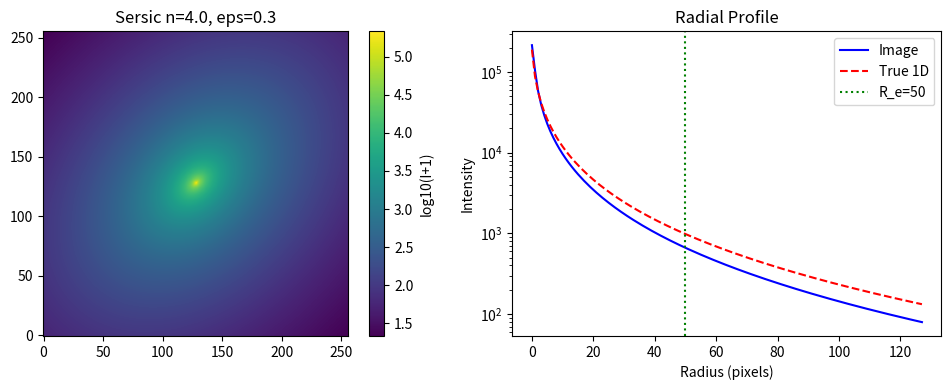

The script that saved this image:
"""
Sersic model generation utilities for benchmarking isophote fitting.

This module provides functions to create 2D Sersic profile images with
proper central region oversampling and optional noise.
"""

import numpy as np
from scipy.special import gammaincinv


def compute_bn(n):
    """
    Compute the Sersic b_n parameter for a given Sersic index.

    The b_n parameter ensures that R_e encloses half of the total luminosity.
    Uses the exact solution via incomplete gamma function inversion.

    Parameters
    ----------
    n : float
        Sersic index.

    Returns
    -------
    float
        The b_n parameter.
    """
    # Exact solution: b_n = gammaincinv(2n, 0.5)
    # For n >= 0.36, this is accurate
    return gammaincinv(2 * n, 0.5)


def sersic_1d(r, I_e, R_e, n):
    """
    Compute the 1D Sersic intensity profile.

    I(r) = I_e * exp(-b_n * ((r/R_e)^(1/n) - 1))

    Parameters
    ----------
    r : float or array
        Radial distance (semi-major axis for elliptical profiles).
    I_e : float
        Intensity at the effective radius.
    R_e : float
        Effective radius.
    n : float
        Sersic index (n=1 exponential, n=4 de Vaucouleurs).

    Returns
    -------
    float or array
        Intensity at radius r.
    """
    b_n = compute_bn(n)
    return I_e * np.exp(-b_n * ((r / R_e) ** (1.0 / n) - 1))


def create_sersic_image(n, R_e, I_e, eps, pa, shape, center=None,
                        oversample=10, oversample_radius=5.0):
    """
    Create a 2D Sersic profile image with central oversampling.

    Parameters
    ----------
    n : float
        Sersic index.
    R_e : float
        Effective radius in pixels.
    I_e : float
        Intensity at the effective radius.
    eps : float
        Ellipticity (1 - b/a).
    pa : float
        Position angle in radians (counter-clockwise from x-axis).
    shape : tuple
        Image shape (height, width).
    center : tuple, optional
        Center coordinates (x0, y0). Default is image center.
    oversample : int
        Oversampling factor for central region (e.g., 10 means 10x10 subpixels).
    oversample_radius : float
        Radius in pixels within which to apply oversampling.

    Returns
    -------
    image : ndarray
        2D Sersic image.
    params : dict
        Dictionary with true parameters for reference.
    """
    h, w = shape

    if center is None:
        x0, y0 = w / 2.0, h / 2.0
    else:
        x0, y0 = center

    image = np.zeros((h, w), dtype=np.float64)

    cos_pa = np.cos(pa)
    sin_pa = np.sin(pa)
    q = 1.0 - eps  # axis ratio b/a

    # Process each pixel
    for iy in range(h):
        for ix in range(w):
            # Distance from center
            dist = np.sqrt((ix - x0)**2 + (iy - y0)**2)

            if dist < oversample_radius:
                # Oversample this pixel
                subpixel_sum = 0.0
                for sy in range(oversample):
                    for sx in range(oversample):
                        # Subpixel coordinates (center of subpixel)
                        sub_x = ix - 0.5 + (sx + 0.5) / oversample
                        sub_y = iy - 0.5 + (sy + 0.5) / oversample

                        # Transform to ellipse frame
                        dx = sub_x - x0
                        dy = sub_y - y0

                        # Rotate to align with major axis
                        x_rot = dx * cos_pa + dy * sin_pa
                        y_rot = -dx * sin_pa + dy * cos_pa

                        # Elliptical radius (semi-major axis equivalent)
                        r = np.sqrt(x_rot**2 + (y_rot / q)**2)

                        # Compute intensity (avoid r=0 singularity for high n)
                        if r < 1e-6:
                            r = 1e-6
                        subpixel_sum += sersic_1d(r, I_e, R_e, n)

                image[iy, ix] = subpixel_sum / (oversample * oversample)
            else:
                # No oversampling needed
                dx = ix - x0
                dy = iy - y0

                x_rot = dx * cos_pa + dy * sin_pa
                y_rot = -dx * sin_pa + dy * cos_pa

                r = np.sqrt(x_rot**2 + (y_rot / q)**2)
                if r < 1e-6:
                    r = 1e-6

                image[iy, ix] = sersic_1d(r, I_e, R_e, n)

    params = {
        'n': n,
        'R_e': R_e,
        'I_e': I_e,
        'eps': eps,
        'pa': pa,
        'x0': x0,
        'y0': y0,
        'shape': shape
    }

    return image, params


def create_sersic_image_vectorized(n, R_e, I_e, eps, pa, shape, center=None,
                                   oversample=10, oversample_radius=5.0):
    """
    Create a 2D Sersic profile image with central oversampling (vectorized version).

    This is a faster version using numpy vectorization.

    Parameters
    ----------
    n : float
        Sersic index.
    R_e : float
        Effective radius in pixels.
    I_e : float
        Intensity at the effective radius.
    eps : float
        Ellipticity (1 - b/a).
    pa : float
        Position angle in radians (counter-clockwise from x-axis).
    shape : tuple
        Image shape (height, width).
    center : tuple, optional
        Center coordinates (x0, y0). Default is image center.
    oversample : int
        Oversampling factor for central region.
    oversample_radius : float
        Radius in pixels within which to apply oversampling.

    Returns
    -------
    image : ndarray
        2D Sersic image.
    params : dict
        Dictionary with true parameters for reference.
    """
    h, w = shape

    if center is None:
        x0, y0 = w / 2.0, h / 2.0
    else:
        x0, y0 = center

    cos_pa = np.cos(pa)
    sin_pa = np.sin(pa)
    q = 1.0 - eps  # axis ratio b/a

    # Create coordinate grid
    y, x = np.mgrid[:h, :w].astype(np.float64)

    # Distance from center for each pixel
    dist = np.sqrt((x - x0)**2 + (y - y0)**2)

    # Identify pixels needing oversampling
    needs_oversample = dist < oversample_radius

    # Process non-oversampled pixels (vectorized)
    dx = x - x0
    dy = y - y0
    x_rot = dx * cos_pa + dy * sin_pa
    y_rot = -dx * sin_pa + dy * cos_pa
    r = np.sqrt(x_rot**2 + (y_rot / q)**2)
    r = np.maximum(r, 1e-6)  # Avoid singularity

    image = sersic_1d(r, I_e, R_e, n)

    # Process oversampled pixels
    oversample_indices = np.where(needs_oversample)
    for iy, ix in zip(*oversample_indices):
        subpixel_sum = 0.0
        for sy in range(oversample):
            for sx in range(oversample):
                sub_x = ix - 0.5 + (sx + 0.5) / oversample
                sub_y = iy - 0.5 + (sy + 0.5) / oversample

                dx_sub = sub_x - x0
                dy_sub = sub_y - y0

                x_rot_sub = dx_sub * cos_pa + dy_sub * sin_pa
                y_rot_sub = -dx_sub * sin_pa + dy_sub * cos_pa

                r_sub = np.sqrt(x_rot_sub**2 + (y_rot_sub / q)**2)
                if r_sub < 1e-6:
                    r_sub = 1e-6

                subpixel_sum += sersic_1d(r_sub, I_e, R_e, n)

        image[iy, ix] = subpixel_sum / (oversample * oversample)

    params = {
        'n': n,
        'R_e': R_e,
        'I_e': I_e,
        'eps': eps,
        'pa': pa,
        'x0': x0,
        'y0': y0,
        'shape': shape
    }

    return image, params


def add_noise(image, snr_at_Re, R_e, I_e, seed=None):
    """
    Add Gaussian noise to an image with specified S/N at the effective radius.

    Parameters
    ----------
    image : ndarray
        Input image.
    snr_at_Re : float
        Signal-to-noise ratio at the effective radius.
    R_e : float
        Effective radius (for reference).
    I_e : float
        Intensity at effective radius (used to compute noise level).
    seed : int, optional
        Random seed for reproducibility.

    Returns
    -------
    noisy_image : ndarray
        Image with added Gaussian noise.
    noise_sigma : float
        Standard deviation of the added noise.
    """
    if seed is not None:
        np.random.seed(seed)

    # Noise sigma such that S/N = I_e / sigma at R_e
    noise_sigma = I_e / snr_at_Re

    noise = np.random.normal(0, noise_sigma, image.shape)
    noisy_image = image + noise

    return noisy_image, noise_sigma


def get_true_profile_at_sma(sma_values, params):
    """
    Compute true Sersic profile at given semi-major axis values.

    Parameters
    ----------
    sma_values : array
        Semi-major axis values.
    params : dict
        Parameters from create_sersic_image.

    Returns
    -------
    dict
        Dictionary with 'sma', 'intens', 'eps', 'pa' arrays.
    """
    intens = sersic_1d(sma_values, params['I_e'], params['R_e'], params['n'])

    return {
        'sma': np.array(sma_values),
        'intens': intens,
        'eps': np.full_like(sma_values, params['eps']),
        'pa': np.full_like(sma_values, params['pa'])
    }


if __name__ == '__main__':
    # Quick test
    import matplotlib.pyplot as plt

    # Create a de Vaucouleurs profile (n=4)
    image, params = create_sersic_image_vectorized(
        n=4.0, R_e=50, I_e=1000, eps=0.3, pa=np.pi/4,
        shape=(256, 256), oversample=10, oversample_radius=5.0
    )

    print(f"Image shape: {image.shape}")
    print(f"Max intensity: {image.max():.2f}")
    print(f"Intensity at center: {image[128, 128]:.2f}")

    # Check radial profile
    r_test = np.array([10, 25, 50, 100])
    true_I = sersic_1d(r_test, params['I_e'], params['R_e'], params['n'])
    print(f"\nTrue intensity at r={r_test}: {true_I}")

    plt.figure(figsize=(10, 4))

    plt.subplot(121)
    plt.imshow(np.log10(image + 1), origin='lower', cmap='viridis')
    plt.colorbar(label='log10(I+1)')
    plt.title(f"Sersic n={params['n']}, eps={params['eps']:.1f}")

    plt.subplot(122)
    # Extract radial profile along major axis
    cx, cy = int(params['x0']), int(params['y0'])
    profile = image[cy, cx:]
    r_pix = np.arange(len(profile))
    plt.semilogy(r_pix, profile, 'b-', label='Image')
    plt.semilogy(r_pix, sersic_1d(r_pix + 0.5, params['I_e'], params['R_e'], params['n']),
                 'r--', label='True 1D')
    plt.axvline(params['R_e'], color='g', linestyle=':', label=f"R_e={params['R_e']}")
    plt.xlabel('Radius (pixels)')
    plt.ylabel('Intensity')
    plt.legend()
    plt.title('Radial Profile')

    plt.tight_layout()
    plt.savefig('sersic_test.png', dpi=100)
    print("\nSaved test image to sersic_test.png")
